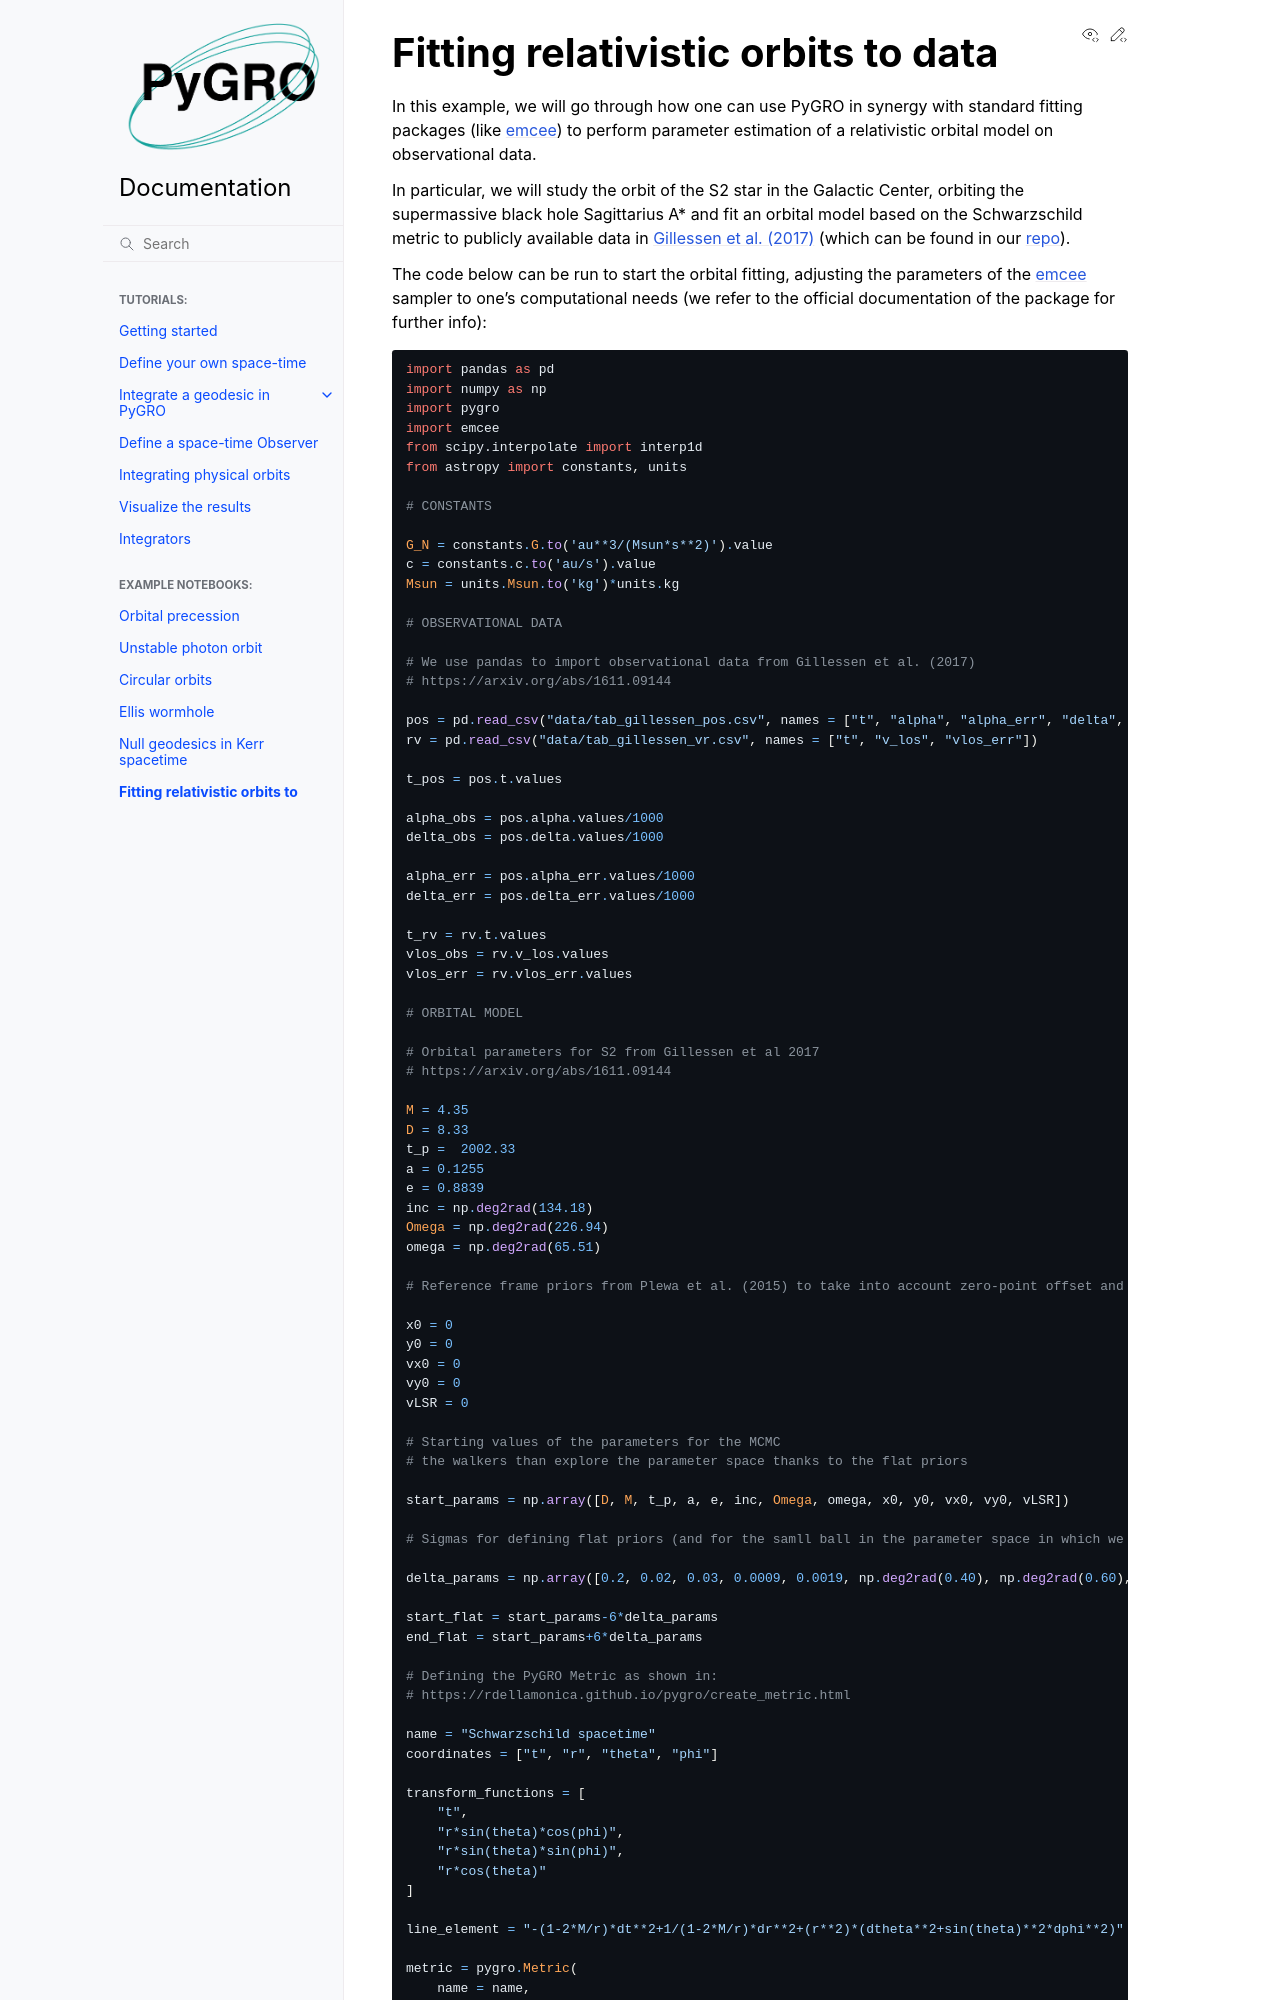

repository: rdellamonica/pygro · page: examples/S2_MCMC.html · generator: sphinx

Fitting relativistic orbits to data
===================================

In this example, we will go through how one can use PyGRO in synergy with standard fitting packages (like `emcee <https://emcee.readthedocs.io/en/stable/>`_) to perform parameter estimation of a relativistic orbital model on observational data.

In particular, we will study the orbit of the S2 star in the Galactic Center, orbiting the supermassive black hole Sagittarius A* and fit an orbital model based on the Schwarzschild metric to publicly available data in `Gillessen et al. (2017) <https://iopscience.iop.org/article/10.3847/1538-4357/aa5c41>`_ (which can be found in our `repo <https://github.com/rdellamonica/pygro/tree/master/docs/source/examples/orbital_fitting/data>`_).
